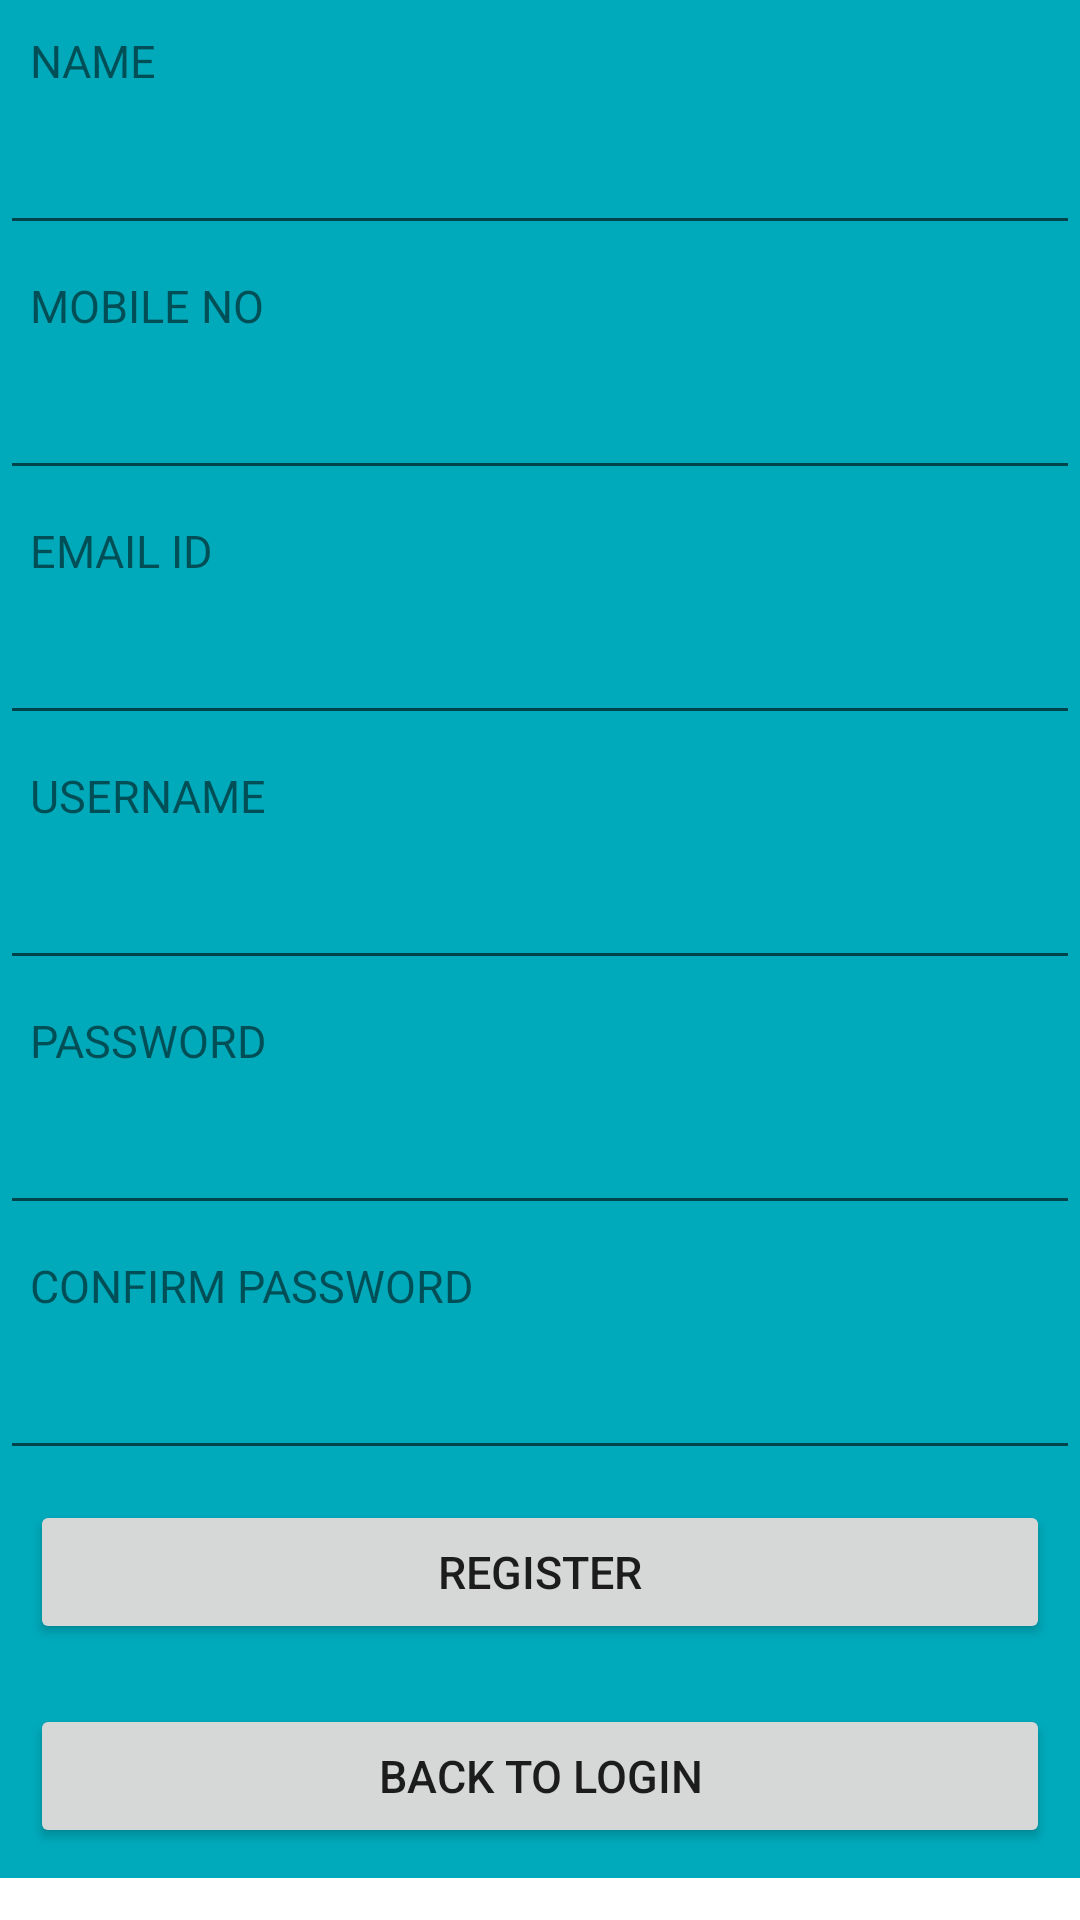

The Android layout XML behind this screen, and the referenced resources:
<!-- AndroidManifest.xml: application theme Theme.UserAppmzc -->
<!-- res/layout/activity_register.xml -->
<ScrollView android:layout_height="match_parent"
    android:layout_width="match_parent"
    android:orientation="vertical"
    xmlns:android="http://schemas.android.com/apk/res/android">
    <LinearLayout android:layout_height="match_parent"
        android:layout_width="match_parent"
        android:orientation="vertical"
        android:background="#00aabb"
        xmlns:android="http://schemas.android.com/apk/res/android">
        <TextView
            android:layout_width="match_parent"
            android:layout_height="wrap_content"
            android:text="NAME"
            android:layout_margin="10dp"
            android:textSize="15dp"/>
        <EditText
            android:layout_width="match_parent"
            android:layout_height="wrap_content"
            android:id="@+id/name"/>
        <TextView
            android:layout_width="match_parent"
            android:layout_height="wrap_content"
            android:text="MOBILE NO"
            android:layout_margin="10dp"
            android:textSize="15dp"/>
        <EditText
            android:layout_width="match_parent"
            android:layout_height="wrap_content"
            android:id="@+id/mob"
            android:inputType="number"/>
        <TextView
            android:layout_width="match_parent"
            android:layout_height="wrap_content"
            android:text="EMAIL ID"
            android:layout_margin="10dp"
            android:textSize="15dp"/>
        <EditText
            android:layout_width="match_parent"
            android:layout_height="wrap_content"
            android:id="@+id/email"/>
        <TextView
            android:layout_width="match_parent"
            android:layout_height="wrap_content"
            android:text="USERNAME"
            android:layout_margin="10dp"
            android:textSize="15dp"/>
        <EditText
            android:layout_width="match_parent"
            android:layout_height="wrap_content"
            android:id="@+id/usr"/>
        <TextView
            android:layout_width="match_parent"
            android:layout_height="wrap_content"
            android:text="PASSWORD"
            android:layout_margin="10dp"
            android:textSize="15dp"/>
        <EditText
            android:layout_width="match_parent"
            android:layout_height="wrap_content"
            android:id="@+id/pass"/>
        <TextView
            android:layout_width="match_parent"
            android:layout_height="wrap_content"
            android:text="CONFIRM PASSWORD"
            android:layout_margin="10dp"
            android:textSize="15dp"/>
        <EditText
            android:layout_width="match_parent"
            android:layout_height="wrap_content"
            android:id="@+id/cpass" />
        <androidx.appcompat.widget.AppCompatButton
            android:layout_width="match_parent"
            android:layout_height="wrap_content"
            android:text="REGISTER"
            android:layout_margin="10dp"
            android:textSize="15dp"
            android:id="@+id/reg"/>
        <androidx.appcompat.widget.AppCompatButton
            android:layout_width="match_parent"
            android:layout_height="wrap_content"
            android:text="BACK TO LOGIN"
            android:layout_margin="10dp"
            android:textSize="15dp"
            android:id="@+id/btl"/>
    </LinearLayout>

</ScrollView>
<!-- resources referenced by this layout -->
<resources>
  <style name="Theme.UserAppmzc" parent="Theme.MaterialComponents.DayNight.DarkActionBar">
          
          <item name="colorPrimary">@color/purple_500</item>
          <item name="colorPrimaryVariant">@color/purple_700</item>
          <item name="colorOnPrimary">@color/white</item>
          
          <item name="colorSecondary">@color/teal_200</item>
          <item name="colorSecondaryVariant">@color/teal_700</item>
          <item name="colorOnSecondary">@color/black</item>
          
          <item name="android:statusBarColor" tools:targetApi="l">?attr/colorPrimaryVariant</item>
          
      </style>
  <!-- not gathered from this repository: default colours our renderer supplied (Android Studio template values) -->
  <color name="purple_500">#FF6200EE</color>
  <color name="purple_700">#FF3700B3</color>
  <color name="teal_200">#FF03DAC5</color>
  <color name="teal_700">#FF018786</color>
  <color name="black">#FF000000</color>
  <color name="white">#FFFFFFFF</color>
</resources>
